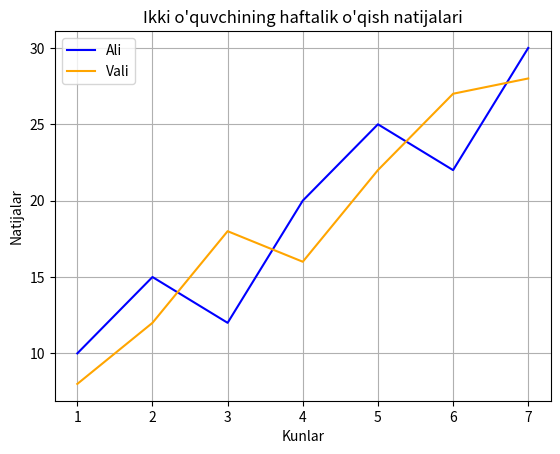

Write the Python code that produced this figure.
import matplotlib.pyplot as plt

kunlar = [1, 2, 3, 4, 5, 6, 7]
ali = [10, 15, 12, 20, 25, 22, 30]
vali = [8, 12, 18, 16, 22, 27, 28]

plt.plot(kunlar, ali, label="Ali", color="blue")
plt.plot(kunlar, vali, label="Vali", color="orange")
plt.title("Ikki o'quvchining haftalik o'qish natijalari")
plt.xlabel("Kunlar")
plt.ylabel("Natijalar")
plt.legend()
plt.grid(True)
plt.show()
